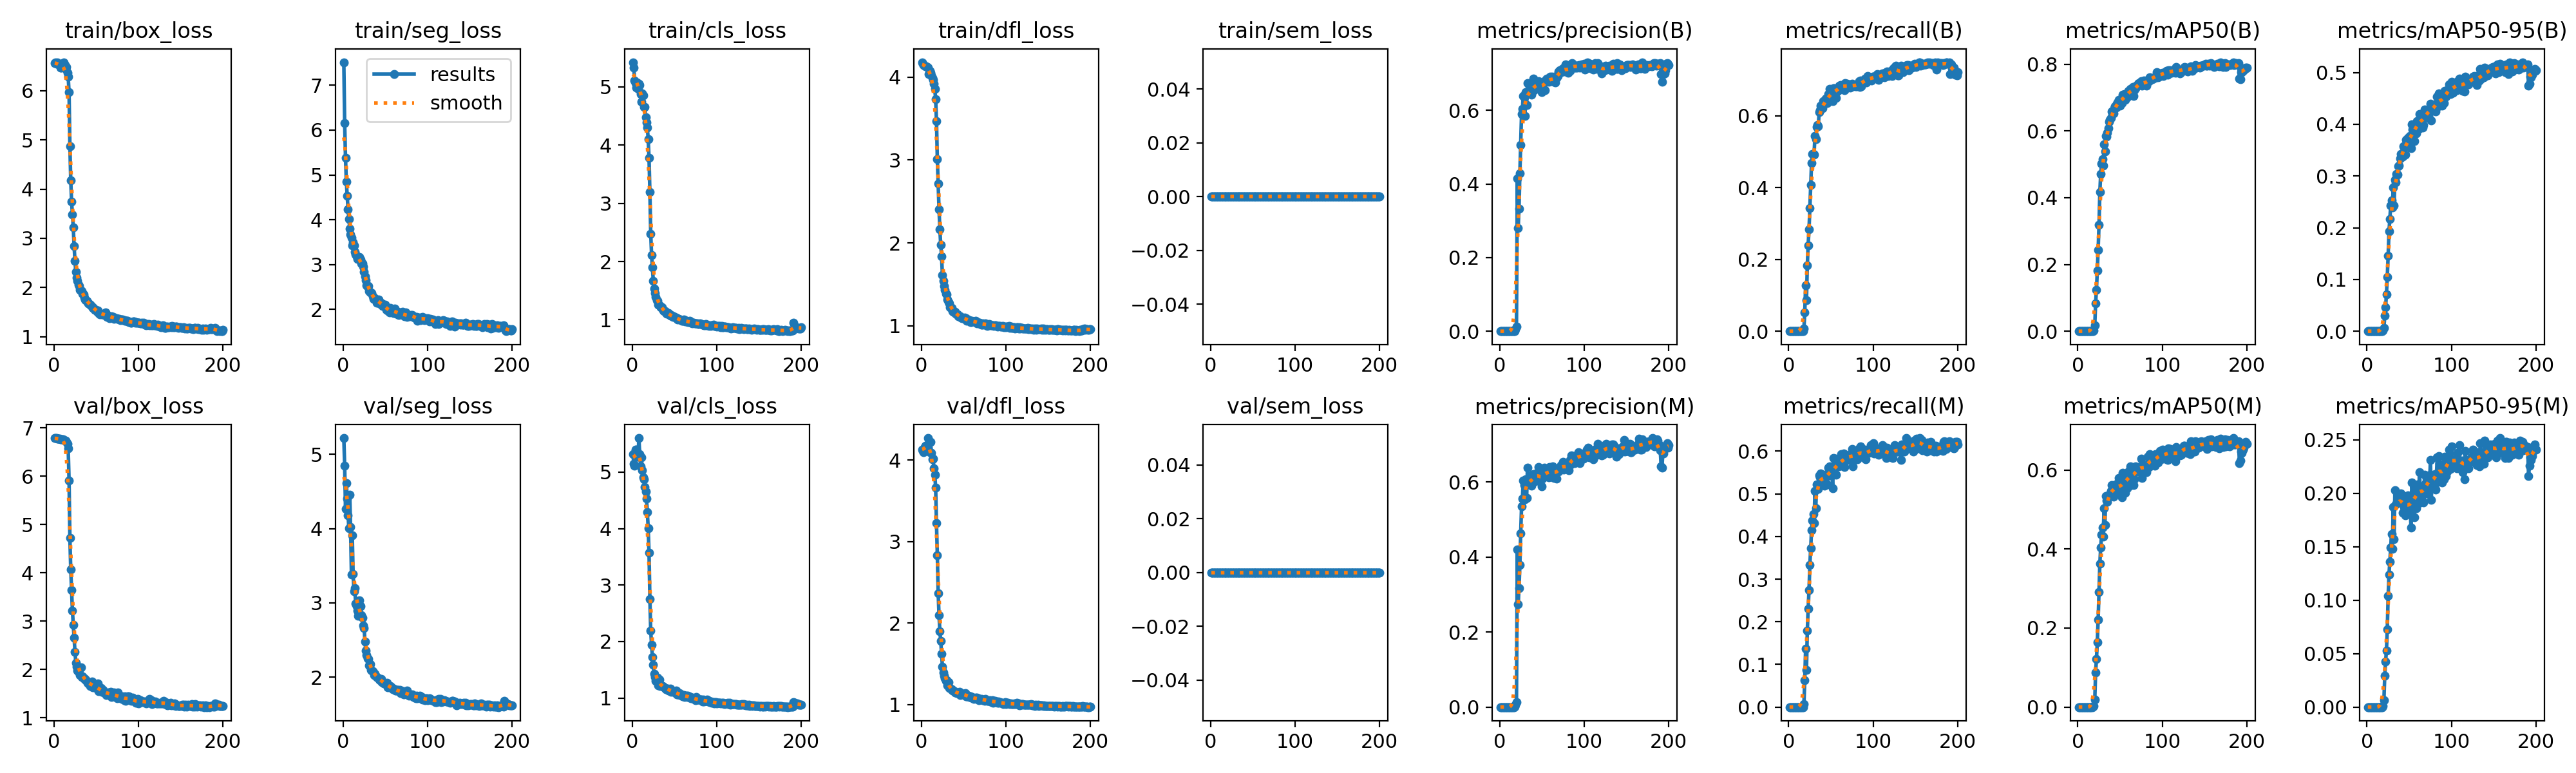

The file beside this chart, header and first rows:
epoch, time, train/box_loss, train/seg_loss, train/cls_loss, train/dfl_loss, train/sem_loss, metrics/precision(B), metrics/recall(B), metrics/mAP50(B), metrics/mAP50-95(B), metrics/precision(M), metrics/recall(M), metrics/mAP50(M), metrics/mAP50-95(M), val/box_loss, val/seg_loss, val/cls_loss, val/dfl_loss, val/sem_loss, lr/pg0, lr/pg1, lr/pg2
1, 87.62, 6.556, 7.512, 5.423, 4.179, 0, 0, 0, 0, 0, 0, 0, 0, 0, 6.789, 5.218, 5.316, 4.127, 0, 0.0003275, 0.0003275, 0.06758
2, 194, 6.58, 6.158, 5.329, 4.158, 0, 0, 0, 0, 0, 0, 0, 0, 0, 6.785, 4.849, 5.15, 4.111, 0, 0.0006575, 0.0006575, 0.03458
3, 440.9, 6.553, 5.377, 5.103, 4.143, 0, 0, 0, 0, 0, 0, 0, 0, 0, 6.784, 4.262, 5.115, 4.099, 0, 0.0009843, 0.0009843, 0.001569
4, 491.7, 6.578, 4.846, 5.06, 4.134, 0, 0, 0, 0, 0, 0, 0, 0, 0, 6.778, 4.613, 5.399, 4.161, 0, 0.0009851, 0.0009851, 0.0009851
5, 581.5, 6.553, 4.528, 4.989, 4.133, 0, 0, 0, 0, 0, 0, 0, 0, 0, 6.779, 4.405, 5.398, 4.177, 0, 0.0009802, 0.0009802, 0.0009802
6, 746, 6.546, 4.234, 5.074, 4.126, 0, 0, 0, 0, 0, 0, 0, 0, 0, 6.776, 4.18, 5.361, 4.159, 0, 0.0009752, 0.0009752, 0.0009752
7, 839.6, 6.514, 4.018, 4.964, 4.125, 0, 0, 0, 0, 0, 0, 0, 0, 0, 6.776, 4.008, 5.269, 4.144, 0, 0.0009703, 0.0009703, 0.0009703
8, 940.2, 6.464, 3.806, 5.059, 4.114, 0, 0, 0, 0, 0, 0, 0, 0, 0, 6.766, 4.456, 5.601, 4.269, 0, 0.0009654, 0.0009654, 0.0009654
9, 1001, 6.47, 3.675, 5.031, 4.038, 0, 0, 0, 0, 0, 0, 0, 0, 0, 6.764, 4.019, 5.313, 4.205, 0, 0.0009604, 0.0009604, 0.0009604
10, 1116, 6.513, 3.601, 4.871, 4.076, 0, 0, 0, 0, 0, 0, 0, 0, 0, 6.761, 3.381, 5.099, 4.095, 0, 0.0009555, 0.0009555, 0.0009555
11, 1294, 6.493, 3.434, 4.742, 4.053, 0, 0, 0, 0, 0, 0, 0, 0, 0, 6.763, 3.911, 5.255, 4.219, 0, 0.0009505, 0.0009505, 0.0009505
12, 1509, 6.578, 3.504, 4.888, 4.024, 0, 0, 0, 0, 0, 0, 0, 0, 0, 6.755, 3.387, 5.033, 4.091, 0, 0.0009455, 0.0009455, 0.0009455
13, 1636, 6.519, 3.431, 4.858, 3.992, 0, 0, 0, 0, 0, 0, 0, 0, 0, 6.741, 3.16, 4.912, 4.011, 0, 0.0009406, 0.0009406, 0.0009406
14, 1794, 6.438, 3.287, 4.657, 3.963, 0, 0, 0, 0, 0, 0, 0, 0, 0, 6.733, 3.199, 4.876, 4.016, 0, 0.0009357, 0.0009357, 0.0009357
15, 1882, 6.476, 3.221, 4.653, 3.918, 0, 0, 0, 0, 0, 0, 0, 0, 0, 6.712, 2.987, 4.739, 3.9, 0, 0.0009307, 0.0009307, 0.0009307
16, 1985, 6.367, 3.189, 4.482, 3.855, 0, 0, 0, 0, 0, 0, 0, 0, 0, 6.674, 2.954, 4.655, 3.823, 0, 0.0009258, 0.0009258, 0.0009258
17, 2087, 6.283, 3.128, 4.386, 3.735, 0, 0, 0, 0, 0, 0, 0, 0, 0, 6.576, 2.897, 4.527, 3.66, 0, 0.0009208, 0.0009208, 0.0009208
18, 2162, 5.971, 3.127, 4.297, 3.469, 0, 0.00073, 0.00794, 0.00037, 9e-05, 0.0007, 0.00758, 0.00035, 9e-05, 5.915, 2.823, 4.292, 3.223, 0, 0.0009158, 0.0009158, 0.0009158
19, 2263, 4.878, 3.164, 4.106, 3.013, 0, 0.00487, 0.05271, 0.00258, 0.00086, 0.00587, 0.06354, 0.00315, 0.00109, 4.721, 3.033, 4.007, 2.832, 0, 0.0009109, 0.0009109, 0.0009109
20, 2347, 4.176, 3.123, 3.776, 2.716, 0, 0.01187, 0.1285, 0.01789, 0.00606, 0.0127, 0.1376, 0.01874, 0.00638, 4.069, 2.96, 3.569, 2.368, 0, 0.0009059, 0.0009059, 0.0009059
21, 2434, 3.749, 3.109, 3.197, 2.404, 0, 0.4144, 0.08556, 0.08328, 0.02974, 0.4197, 0.08664, 0.08728, 0.0296, 3.65, 2.952, 2.755, 2.096, 0, 0.000901, 0.000901, 0.000901
22, 2517, 3.487, 3.029, 2.481, 2.163, 0, 0.2811, 0.183, 0.1248, 0.04685, 0.274, 0.1791, 0.1216, 0.04271, 3.219, 2.838, 2.195, 1.897, 0, 0.0008961, 0.0008961, 0.0008961
23, 2608, 3.223, 3.026, 2.116, 1.978, 0, 0.3332, 0.2397, 0.1812, 0.07174, 0.3166, 0.2307, 0.1642, 0.05295, 2.921, 2.797, 1.941, 1.782, 0, 0.0008911, 0.0008911, 0.0008911
24, 2707, 2.839, 2.948, 1.895, 1.837, 0, 0.4294, 0.283, 0.2442, 0.1053, 0.3783, 0.2737, 0.2212, 0.07296, 2.652, 2.694, 1.728, 1.622, 0, 0.0008862, 0.0008862, 0.0008862
25, 2759, 2.536, 2.841, 1.67, 1.616, 0, 0.507, 0.3422, 0.3184, 0.1459, 0.4628, 0.3328, 0.2916, 0.1041, 2.371, 2.661, 1.585, 1.468, 0, 0.0008812, 0.0008812, 0.0008812
26, 2825, 2.316, 2.744, 1.54, 1.542, 0, 0.5902, 0.4079, 0.4167, 0.1934, 0.5349, 0.3722, 0.363, 0.1241, 2.144, 2.482, 1.433, 1.39, 0, 0.0008762, 0.0008762, 0.0008762
27, 2879, 2.196, 2.648, 1.459, 1.478, 0, 0.6043, 0.4682, 0.4711, 0.2166, 0.5551, 0.4152, 0.4041, 0.136, 2.052, 2.358, 1.368, 1.357, 0, 0.0008713, 0.0008713, 0.0008713
28, 2947, 2.138, 2.545, 1.39, 1.436, 0, 0.6396, 0.4939, 0.5032, 0.2426, 0.604, 0.4379, 0.4358, 0.1493, 1.979, 2.294, 1.301, 1.322, 0, 0.0008663, 0.0008663, 0.0008663
29, 3027, 2.054, 2.508, 1.336, 1.389, 0, 0.6358, 0.4935, 0.5149, 0.2529, 0.5919, 0.452, 0.4546, 0.1619, 1.945, 2.251, 1.299, 1.294, 0, 0.0008614, 0.0008614, 0.0008614
30, 3081, 2.031, 2.527, 1.325, 1.379, 0, 0.5849, 0.4924, 0.4966, 0.2388, 0.5545, 0.4318, 0.4323, 0.1482, 1.993, 2.243, 1.359, 1.299, 0, 0.0008565, 0.0008565, 0.0008565
31, 3151, 1.949, 2.406, 1.259, 1.318, 0, 0.6498, 0.5448, 0.5597, 0.2781, 0.6066, 0.5069, 0.5034, 0.1875, 1.886, 2.161, 1.225, 1.238, 0, 0.0008515, 0.0008515, 0.0008515
32, 3243, 1.938, 2.387, 1.248, 1.289, 0, 0.6145, 0.5351, 0.5391, 0.2427, 0.5578, 0.4668, 0.4604, 0.157, 2.045, 2.175, 1.33, 1.278, 0, 0.0008465, 0.0008465, 0.0008465
33, 3298, 1.919, 2.375, 1.236, 1.27, 0, 0.674, 0.5686, 0.5849, 0.2926, 0.6385, 0.5216, 0.5349, 0.2031, 1.845, 2.1, 1.216, 1.202, 0, 0.0008416, 0.0008416, 0.0008416
34, 3347, 1.878, 2.371, 1.219, 1.227, 0, 0.6484, 0.5745, 0.5837, 0.288, 0.6069, 0.52, 0.5229, 0.1894, 1.857, 2.092, 1.221, 1.201, 0, 0.0008366, 0.0008366, 0.0008366
35, 3419, 1.86, 2.294, 1.214, 1.215, 0, 0.6537, 0.5717, 0.5948, 0.3046, 0.5982, 0.5107, 0.5188, 0.1901, 1.815, 2.08, 1.214, 1.185, 0, 0.0008317, 0.0008317, 0.0008317
36, 3488, 1.793, 2.231, 1.186, 1.214, 0, 0.6456, 0.6108, 0.6093, 0.3034, 0.5956, 0.5426, 0.5342, 0.1958, 1.823, 2.061, 1.214, 1.185, 0, 0.0008268, 0.0008268, 0.0008268
37, 3563, 1.759, 2.239, 1.165, 1.179, 0, 0.6476, 0.6164, 0.6272, 0.3194, 0.594, 0.5393, 0.5372, 0.1914, 1.793, 2.032, 1.199, 1.169, 0, 0.0008218, 0.0008218, 0.0008218
38, 3638, 1.745, 2.251, 1.154, 1.174, 0, 0.6427, 0.6282, 0.634, 0.3208, 0.5895, 0.5474, 0.5396, 0.1949, 1.785, 2.045, 1.192, 1.171, 0, 0.0008169, 0.0008169, 0.0008169
39, 3683, 1.728, 2.215, 1.146, 1.165, 0, 0.6546, 0.6228, 0.6389, 0.3345, 0.6199, 0.5314, 0.5468, 0.1934, 1.75, 2.013, 1.177, 1.161, 0, 0.0008119, 0.0008119, 0.0008119
40, 3772, 1.701, 2.149, 1.127, 1.172, 0, 0.6859, 0.6217, 0.6578, 0.3421, 0.6209, 0.5399, 0.5616, 0.2, 1.724, 2.002, 1.155, 1.152, 0, 0.0008069, 0.0008069, 0.0008069
41, 3839, 1.67, 2.199, 1.106, 1.146, 0, 0.6549, 0.6408, 0.6521, 0.3432, 0.617, 0.5357, 0.5478, 0.1936, 1.712, 1.999, 1.157, 1.148, 0, 0.000802, 0.000802, 0.000802
42, 3885, 1.668, 2.22, 1.111, 1.136, 0, 0.6603, 0.633, 0.6533, 0.3382, 0.6031, 0.5184, 0.5322, 0.1817, 1.707, 1.987, 1.167, 1.141, 0, 0.000797, 0.000797, 0.000797
43, 3977, 1.645, 2.143, 1.114, 1.14, 0, 0.6742, 0.6379, 0.6675, 0.3576, 0.623, 0.544, 0.5617, 0.1978, 1.664, 1.969, 1.133, 1.141, 0, 0.0007921, 0.0007921, 0.0007921
44, 4072, 1.634, 2.169, 1.088, 1.115, 0, 0.672, 0.6484, 0.6744, 0.3554, 0.6156, 0.5406, 0.5589, 0.1874, 1.701, 1.958, 1.141, 1.144, 0, 0.0007872, 0.0007872, 0.0007872
45, 4146, 1.615, 2.112, 1.073, 1.117, 0, 0.6717, 0.635, 0.6698, 0.3418, 0.6156, 0.5213, 0.5405, 0.1792, 1.755, 1.98, 1.168, 1.153, 0, 0.0007822, 0.0007822, 0.0007822
46, 4194, 1.59, 2.137, 1.081, 1.116, 0, 0.6795, 0.6368, 0.6812, 0.3699, 0.6403, 0.5415, 0.5649, 0.1963, 1.631, 1.934, 1.112, 1.121, 0, 0.0007772, 0.0007772, 0.0007772
47, 4264, 1.59, 2.08, 1.066, 1.103, 0, 0.6693, 0.6606, 0.6848, 0.3614, 0.6033, 0.5611, 0.5558, 0.1843, 1.68, 1.937, 1.13, 1.135, 0, 0.0007723, 0.0007723, 0.0007723
48, 4361, 1.546, 2.096, 1.05, 1.091, 0, 0.6621, 0.6751, 0.6929, 0.3734, 0.6212, 0.5646, 0.5791, 0.1978, 1.63, 1.918, 1.107, 1.123, 0, 0.0007673, 0.0007673, 0.0007673
49, 4430, 1.55, 2.096, 1.057, 1.091, 0, 0.6744, 0.6514, 0.6919, 0.3663, 0.6069, 0.5498, 0.5587, 0.1852, 1.674, 1.918, 1.113, 1.132, 0, 0.0007624, 0.0007624, 0.0007624
50, 4499, 1.549, 2.103, 1.05, 1.094, 0, 0.6505, 0.6579, 0.6754, 0.3657, 0.5877, 0.5538, 0.5456, 0.1881, 1.621, 1.921, 1.114, 1.121, 0, 0.0007575, 0.0007575, 0.0007575
51, 4586, 1.509, 1.998, 1.035, 1.098, 0, 0.6584, 0.6704, 0.6881, 0.3775, 0.6085, 0.5502, 0.5574, 0.1897, 1.618, 1.904, 1.099, 1.122, 0, 0.0007525, 0.0007525, 0.0007525
52, 4652, 1.533, 2.03, 1.037, 1.087, 0, 0.6753, 0.6408, 0.6843, 0.3536, 0.6244, 0.5134, 0.5314, 0.1681, 1.707, 1.926, 1.129, 1.139, 0, 0.0007476, 0.0007476, 0.0007476
53, 4741, 1.486, 1.981, 1.031, 1.094, 0, 0.6789, 0.6773, 0.7094, 0.3999, 0.6382, 0.5834, 0.5934, 0.2101, 1.546, 1.863, 1.06, 1.098, 0, 0.0007426, 0.0007426, 0.0007426
54, 4811, 1.457, 1.967, 1.003, 1.06, 0, 0.6548, 0.6769, 0.6982, 0.3896, 0.6318, 0.5518, 0.5723, 0.1988, 1.57, 1.872, 1.069, 1.104, 0, 0.0007376, 0.0007376, 0.0007376
55, 4868, 1.471, 1.934, 1.014, 1.08, 0, 0.6854, 0.6751, 0.7107, 0.3936, 0.6219, 0.5827, 0.5857, 0.2005, 1.568, 1.861, 1.069, 1.099, 0, 0.0007327, 0.0007327, 0.0007327
56, 4948, 1.469, 2.033, 1.001, 1.067, 0, 0.6872, 0.6491, 0.6925, 0.3681, 0.6203, 0.544, 0.5421, 0.1778, 1.619, 1.885, 1.09, 1.111, 0, 0.0007277, 0.0007277, 0.0007277
57, 5019, 1.456, 1.957, 1.003, 1.073, 0, 0.6806, 0.6765, 0.7084, 0.3978, 0.6223, 0.581, 0.5853, 0.2063, 1.537, 1.876, 1.049, 1.094, 0, 0.0007228, 0.0007228, 0.0007228
58, 5079, 1.451, 1.98, 0.9974, 1.047, 0, 0.6786, 0.6697, 0.7006, 0.3828, 0.6123, 0.5657, 0.5536, 0.1862, 1.571, 1.852, 1.064, 1.099, 0, 0.0007179, 0.0007179, 0.0007179
59, 5138, 1.452, 1.989, 0.9875, 1.044, 0, 0.6851, 0.6758, 0.7176, 0.4055, 0.6405, 0.5635, 0.585, 0.2008, 1.526, 1.837, 1.04, 1.086, 0, 0.0007129, 0.0007129, 0.0007129
60, 5223, 1.437, 1.927, 0.9799, 1.061, 0, 0.6915, 0.6834, 0.7212, 0.4061, 0.6365, 0.5733, 0.596, 0.2083, 1.531, 1.845, 1.035, 1.091, 0, 0.000708, 0.000708, 0.000708
... 140 more rows
